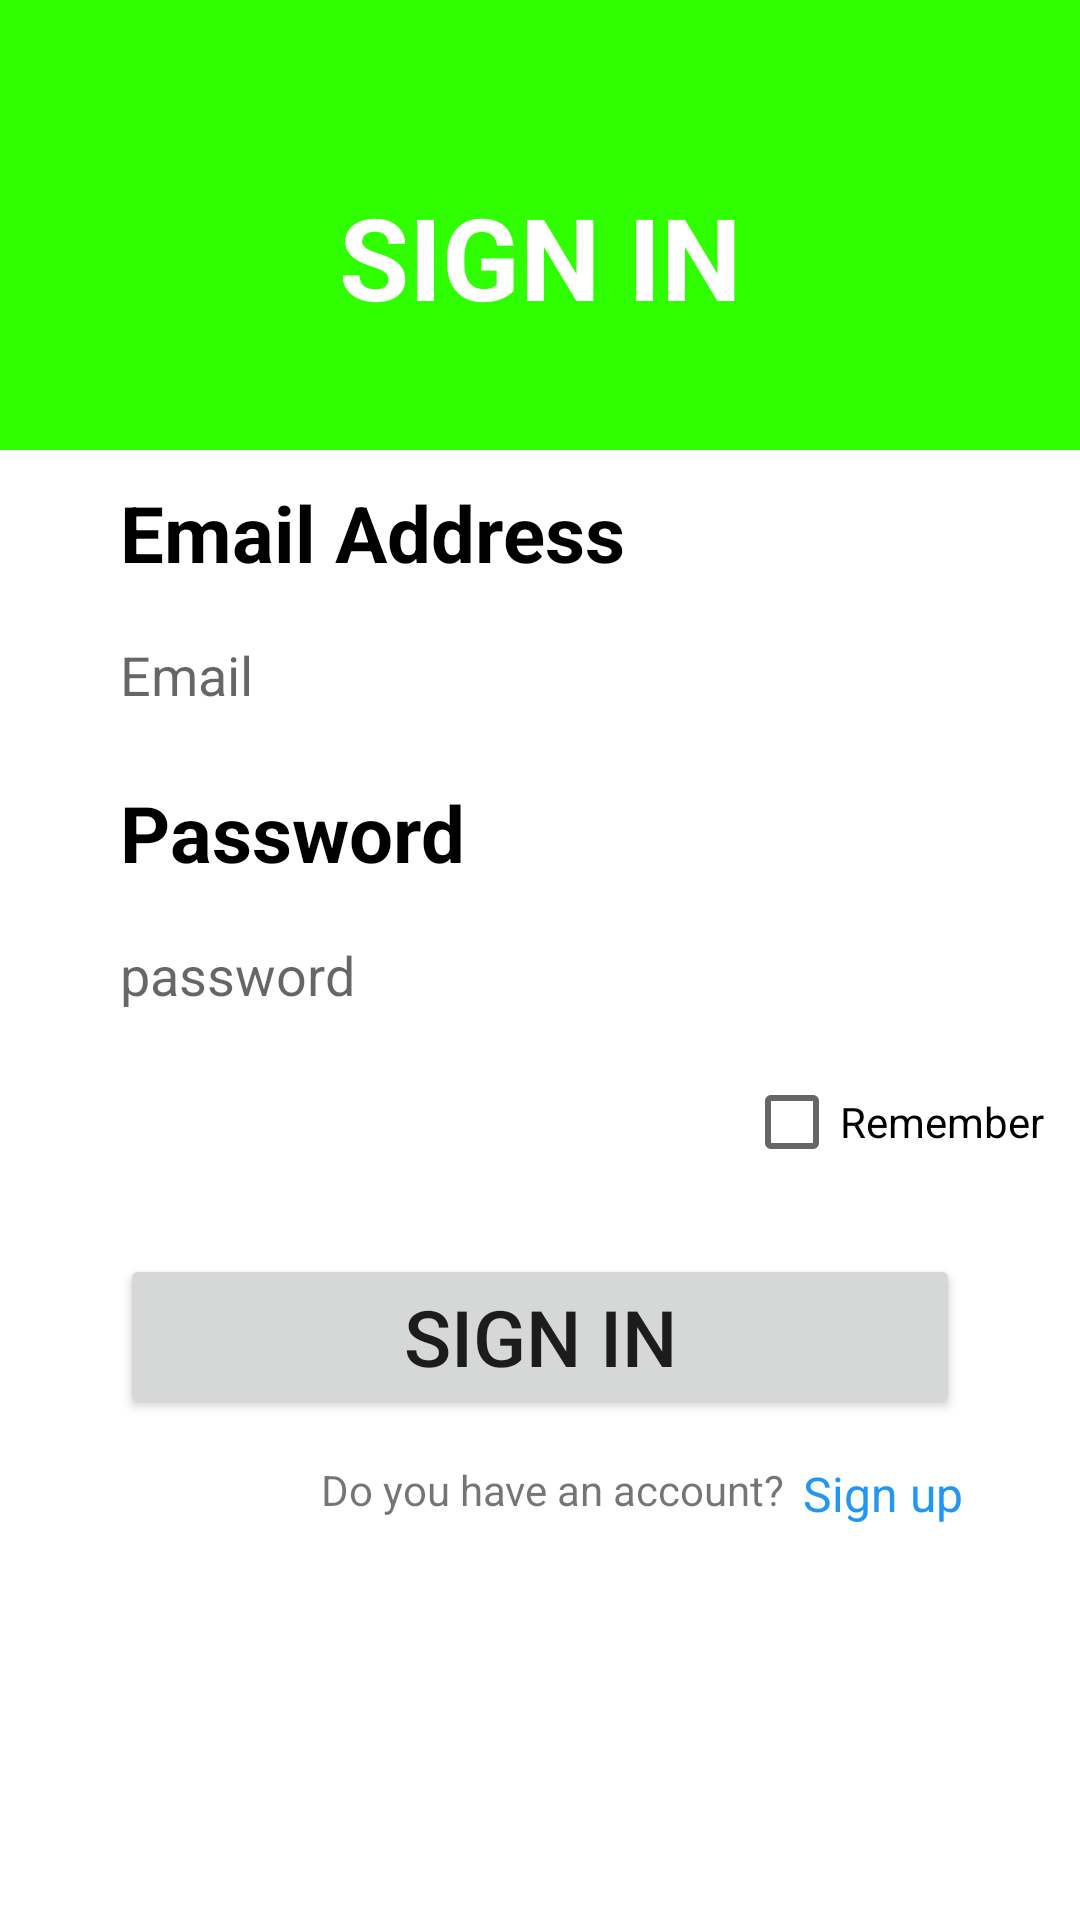

Produce the Android XML layout that renders to this screen, including the resource entries it uses.
<!-- AndroidManifest.xml: application theme Theme.BT10_Ketnoivoi_Firebase -->
<!-- res/layout/activity_sign_in.xml -->
<LinearLayout xmlns:android="http://schemas.android.com/apk/res/android"
    xmlns:app="http://schemas.android.com/apk/res-auto"
    xmlns:tools="http://schemas.android.com/tools"
    android:layout_width="match_parent"
    android:orientation="vertical"
    android:layout_height="match_parent"
    tools:context=".Sign_In">
    <RelativeLayout
        android:background="#2FFF00"
        android:layout_width="match_parent"
        android:layout_height="150dp">
        <androidx.constraintlayout.widget.ConstraintLayout
            android:layout_marginLeft="-70dp"
            android:layout_marginTop="-30dp"
            android:layout_width="wrap_content"
            android:layout_height="wrap_content">

        </androidx.constraintlayout.widget.ConstraintLayout>

        <LinearLayout
            android:layout_marginTop="60dp"
            android:layout_width="match_parent"
            android:layout_height="wrap_content"
            android:orientation="horizontal">

            <TextView
                android:layout_width="match_parent"
                android:layout_height="wrap_content"
                android:text="SIGN IN"
                android:textAlignment="center"
                android:textColor="@color/white"
                android:textSize="38dp"
                android:textStyle="bold" />

        </LinearLayout>

    </RelativeLayout>

    <LinearLayout
        android:orientation="vertical"
        android:layout_width="match_parent"
        android:layout_height="wrap_content">

        <TextView
            android:layout_marginTop="10dp"
            android:layout_marginLeft="40dp"
            android:textStyle="bold"
            android:textColor="@color/black"
            android:textSize="26dp"
            android:layout_width="wrap_content"
            android:layout_height="wrap_content"
            android:text="Email Address" />

        <EditText
            android:layout_marginTop="5dp"
            android:layout_marginLeft="40dp"
            android:layout_marginRight="40dp"
            android:id="@+id/edt_email_in"
            android:maxLength="100"
            android:imeOptions="actionNext"
            android:layout_width="match_parent"
            android:layout_height="50dp"
            android:background="@null"
            android:hint="Email" />
        <TextView
            android:layout_marginTop="10dp"
            android:layout_marginLeft="40dp"
            android:textStyle="bold"
            android:textColor="@color/black"
            android:textSize="26dp"
            android:layout_width="wrap_content"
            android:layout_height="wrap_content"
            android:text="Password" />

        <EditText
            android:layout_marginTop="5dp"
            android:layout_marginLeft="40dp"
            android:layout_marginRight="40dp"
            android:id="@+id/edt_pass_in"
            android:imeOptions="actionDone"
            android:maxLength="100"
            android:layout_width="match_parent"
            android:layout_height="50dp"
            android:background="@null"
            android:hint="password" />
        <CheckBox
            android:layout_marginLeft="248dp"
            android:text="Remember"
            android:id="@+id/check_in"
            android:layout_width="wrap_content"
            android:layout_height="wrap_content"/>
        <Button
            android:textSize="26dp"
            android:padding="10dp"
            android:layout_marginTop="20dp"
            android:layout_marginRight="40dp"
            android:layout_marginLeft="40dp"
            android:text="SIGN IN"
            android:id="@+id/btn_signin_in"
            android:layout_width="match_parent"
            android:layout_height="wrap_content"/>
        <LinearLayout
            android:id="@+id/layout_signUp"
            android:layout_marginTop="4dp"
            android:padding="10dp"
            android:orientation="horizontal"
            android:gravity="center"
            android:layout_width="match_parent"
            android:layout_height="match_parent">
            <TextView
                android:layout_marginLeft="97dp"
                android:textSize="14dp"
                android:text="Do you have an account?"
                android:layout_width="wrap_content"
                android:layout_height="match_parent"/>
            <TextView
                android:textColor="#2196F3"
                android:text="Sign up"
                android:textSize="16dp"
                android:paddingLeft="6dp"
                android:layout_width="match_parent"
                android:layout_height="match_parent"/>
        </LinearLayout>

    </LinearLayout>

    <LinearLayout
        android:orientation="horizontal"
        android:layout_width="wrap_content"
        android:layout_height="wrap_content">
        <androidx.constraintlayout.widget.ConstraintLayout
            android:layout_width="wrap_content"
            android:layout_height="wrap_content">

        </androidx.constraintlayout.widget.ConstraintLayout>

        <androidx.constraintlayout.widget.ConstraintLayout
            android:layout_width="183dp"
            android:layout_height="wrap_content"
            android:layout_marginLeft="220dp">

        </androidx.constraintlayout.widget.ConstraintLayout>
    </LinearLayout>



</LinearLayout>
<!-- resources referenced by this layout -->
<resources>
  <style name="Theme.BT10_Ketnoivoi_Firebase" parent="Theme.MaterialComponents.DayNight.DarkActionBar">
          
          <item name="colorPrimary">@color/purple_500</item>
          <item name="colorPrimaryVariant">@color/purple_700</item>
          <item name="colorOnPrimary">@color/white</item>
          
          <item name="colorSecondary">@color/teal_200</item>
          <item name="colorSecondaryVariant">@color/teal_700</item>
          <item name="colorOnSecondary">@color/black</item>
          
          <item name="android:statusBarColor" tools:targetApi="l">?attr/colorPrimaryVariant</item>
          
      </style>
  <!-- not gathered from this repository: default colours our renderer supplied (Android Studio template values) -->
  <color name="purple_500">#FF6200EE</color>
  <color name="purple_700">#FF3700B3</color>
  <color name="teal_200">#FF03DAC5</color>
  <color name="teal_700">#FF018786</color>
  <color name="black">#FF000000</color>
  <color name="white">#FFFFFFFF</color>
</resources>
